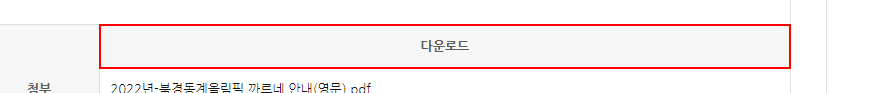
Workflow: 04)_파일다운로드

Step 1: get-text from the table header '다운로드' in window '대한상공회의소 원산지증명센터' (chrome.exe)

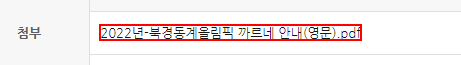
Step 2 [then]: find the link in window '대한상공회의소 원산지증명센터' (chrome.exe)

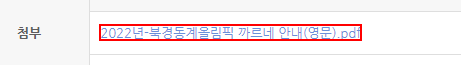
Step 3 [then]: find the link in window '대한상공회의소 원산지증명센터' (chrome.exe)

Step 4 [try]: click on the link in window '대한상공회의소 원산지증명센터' (chrome.exe) (same screen as step 3)

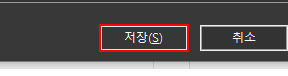
Step 5: click in window '다른 이름으로 저장' (chrome.exe)

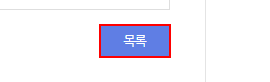
Step 6: click on the link in window '대한상공회의소 원산지증명센터' (chrome.exe)
